Dataset: dataset (GitHub, bhavyatadvi/smartcitizenhubfinal). Classes: garbage, graffiti, streetlight.

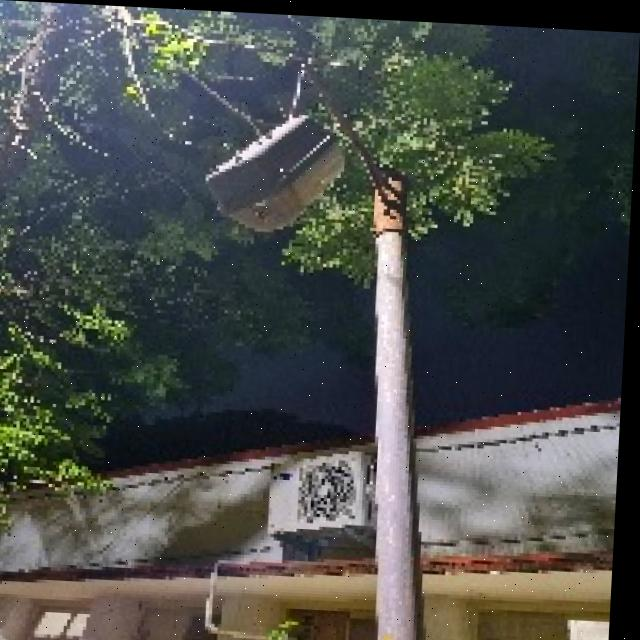
Label: streetlight

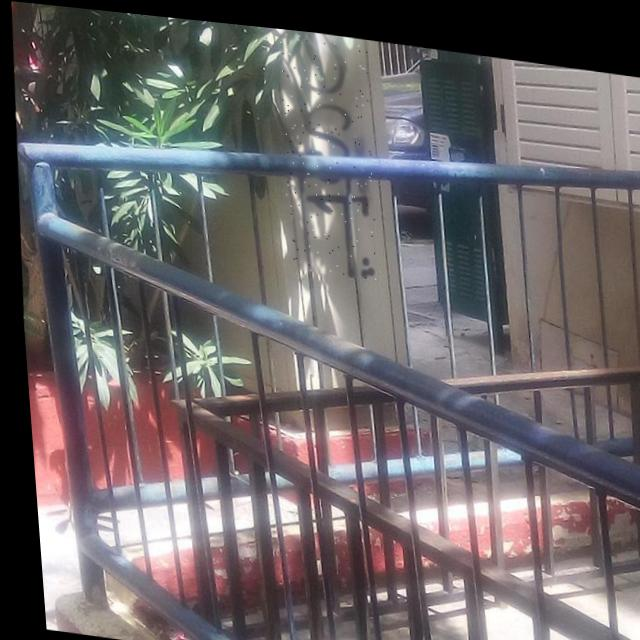
Label: graffiti

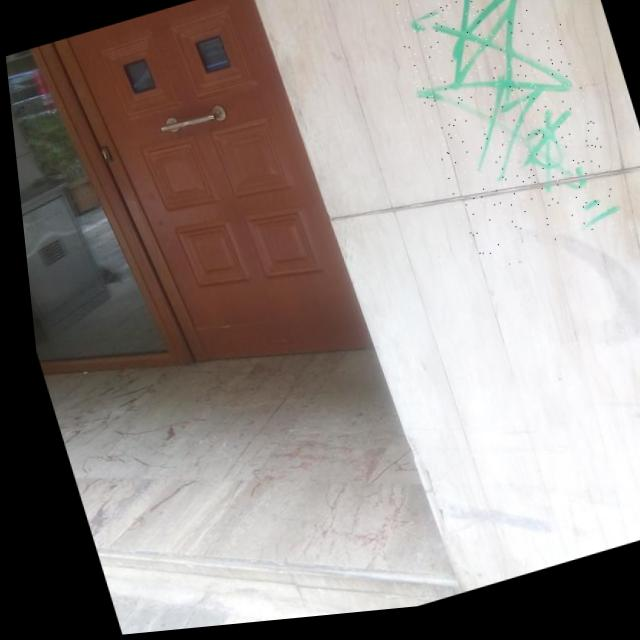
Label: graffiti

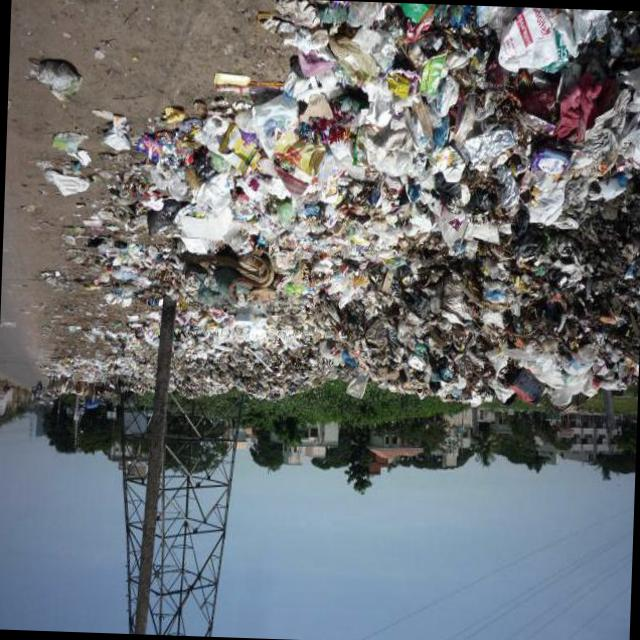
Label: garbage

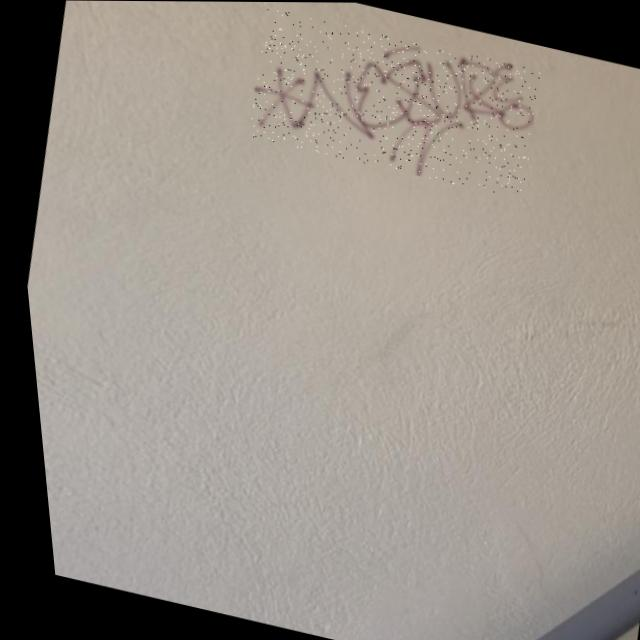
Label: graffiti

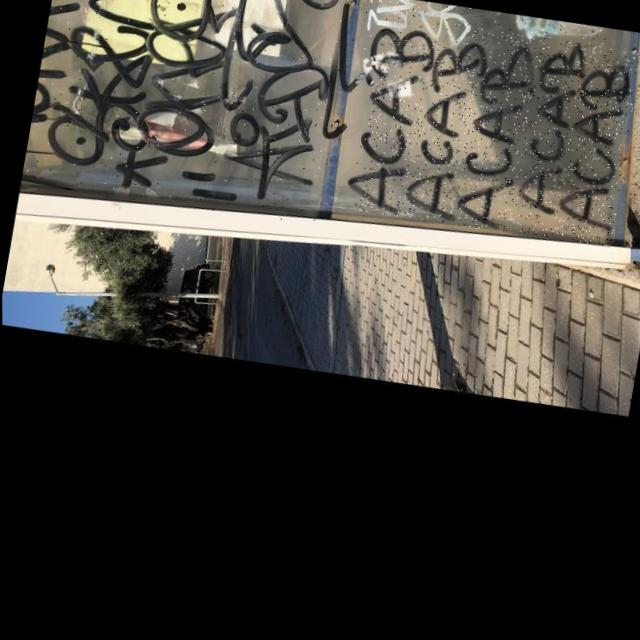
Label: graffiti
